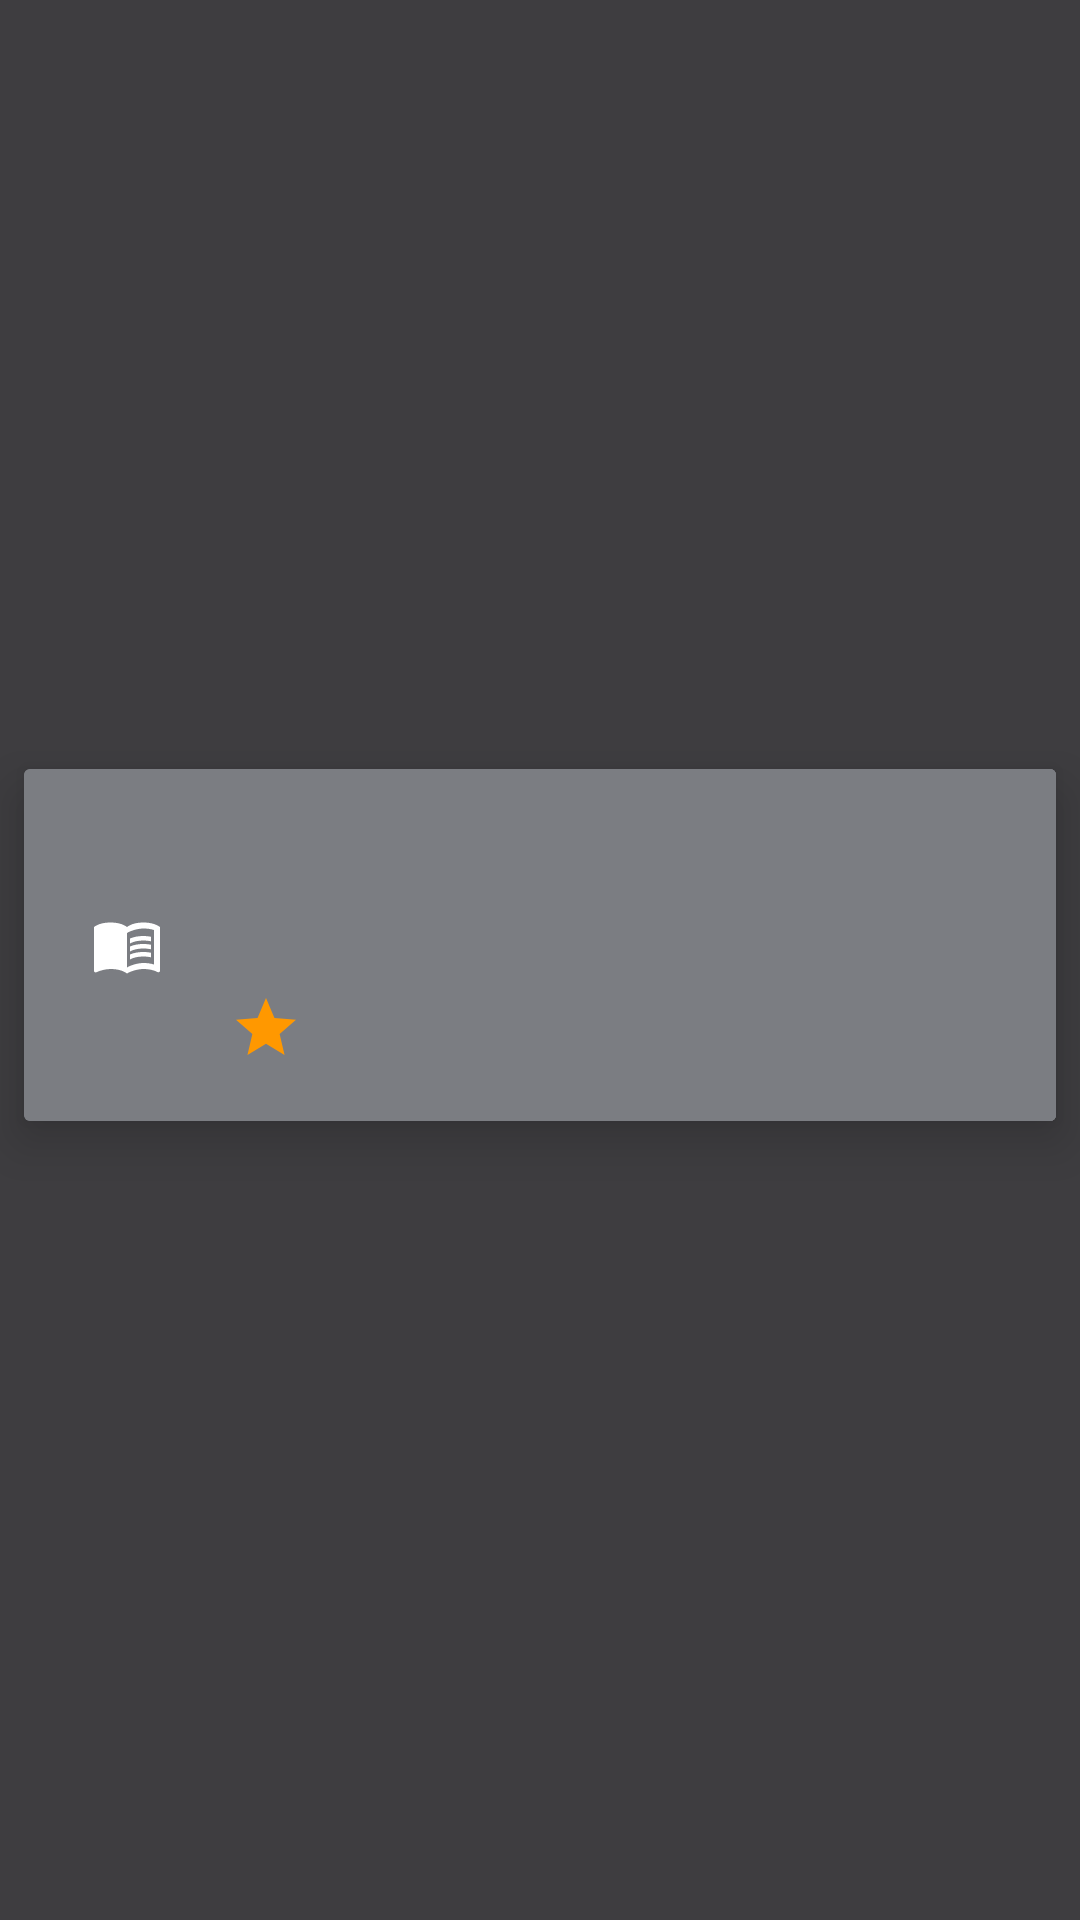

Write the Android layout XML for this screen, with the resource values it uses.
<!-- AndroidManifest.xml: application theme AppTheme -->
<!-- res/layout/book_item_view.xml -->
<?xml version="1.0" encoding="utf-8"?>
<androidx.constraintlayout.widget.ConstraintLayout
    xmlns:android="http://schemas.android.com/apk/res/android"
    xmlns:app="http://schemas.android.com/apk/res-auto"
    xmlns:tools="http://schemas.android.com/tools"
    android:layout_width="match_parent"
    android:layout_height="wrap_content"
    android:orientation="horizontal"
    android:paddingBottom="10dp">


    <androidx.cardview.widget.CardView
        android:layout_width="match_parent"
        android:layout_height="wrap_content"
        android:layout_marginStart="8dp"
        android:layout_marginLeft="8dp"
        android:layout_marginEnd="8dp"
        android:layout_marginRight="8dp"
        app:layout_constraintBottom_toBottomOf="parent"
        app:layout_constraintEnd_toEndOf="parent"
        app:layout_constraintStart_toStartOf="parent"
        app:layout_constraintTop_toTopOf="parent"
        app:cardBackgroundColor="@color/card_color"
        app:cardElevation="10dp"
        android:padding="10dp">

        <LinearLayout
            android:layout_width="match_parent"
            android:layout_height="wrap_content"
            android:orientation="horizontal"
            android:background="@color/card_color"
            android:weightSum="100">

            <ImageView
                android:layout_width="0dp"
                android:layout_height="wrap_content"
                android:layout_weight="20"
                android:layout_gravity="center"
                app:srcCompat="@drawable/ic_baseline_menu_book_24"
                android:background="@color/card_color"
                android:tint="@android:color/white"
                android:padding="8dp"/>

            <LinearLayout
                android:layout_width="0dp"
                android:layout_height="wrap_content"
                android:layout_weight="80"
                android:background="@color/card_color"
                android:orientation="vertical">

                <TextView
                    android:layout_width="match_parent"
                    android:layout_height="wrap_content"
                    android:id="@+id/bookTitle"
                    android:fontFamily="@font/playfairdisplay_semibold"
                    android:textSize="20sp"
                    android:textColor="@android:color/white"
                    android:background="@color/card_color"/>

                <TextView
                    android:layout_width="match_parent"
                    android:layout_height="wrap_content"
                    android:id="@+id/bookSubtitle"
                    android:fontFamily="@font/playfairdisplay_semibold"
                    android:textSize="18sp"
                    android:textColor="@android:color/white"
                    android:background="@color/card_color"
                    android:paddingTop="2dp"/>

                <TextView
                    android:layout_width="match_parent"
                    android:layout_height="wrap_content"
                    android:id="@+id/bookAuthors"
                    android:fontFamily="@font/playfairdisplay_semibold"
                    android:textSize="14sp"
                    android:background="@color/card_color"
                    android:textColor="@color/author_color"
                    android:paddingTop="2dp"/>

                <LinearLayout
                    android:layout_width="wrap_content"
                    android:layout_height="wrap_content"
                    android:background="@color/card_color"
                    android:orientation="horizontal">

                    <ImageView
                        android:layout_width="wrap_content"
                        android:layout_height="wrap_content"
                        app:srcCompat="@drawable/ic_baseline_star_24"
                        android:background="@color/card_color"
                        android:tint="@color/star"
                        />

                    <TextView
                        android:layout_width="wrap_content"
                        android:layout_height="wrap_content"
                        android:id="@+id/bookRating"
                        android:paddingEnd="50dp"
                        android:paddingRight="50dp"
                        android:textColor="@android:color/white"
                        android:background="@color/card_color"/>

                    <ImageView
                        android:layout_width="wrap_content"
                        android:layout_height="wrap_content"
                        app:srcCompat="@drawable/ic_baseline_pages_24"
                        android:background="@color/card_color"
                        android:tint="@android:color/white"/>

                    <TextView
                        android:layout_width="wrap_content"
                        android:layout_height="wrap_content"
                        android:id="@+id/bookPages"
                        android:paddingEnd="30dp"
                        android:paddingRight="30dp"
                        android:textColor="@android:color/white"
                        android:background="@color/card_color"/>

                </LinearLayout>


                <LinearLayout
                    android:layout_width="match_parent"
                    android:layout_height="wrap_content"
                    android:weightSum="100"
                    android:background="@color/card_color"
                    android:orientation="horizontal">

                    <TextView
                        android:layout_width="0dp"
                        android:layout_height="match_parent"
                        android:layout_weight="70"
                        android:textColor="@android:color/white"
                        android:background="@color/card_color"
                        android:id="@+id/bookPublisher"
                        android:textAlignment="textStart"
                        android:layout_gravity="start"/>

                    <TextView
                        android:layout_width="0dp"
                        android:layout_height="match_parent"
                        android:layout_weight="30"
                        android:textColor="@android:color/white"
                        android:background="@color/card_color"
                        android:id="@+id/bookPublishedDate"
                        android:textAlignment="textEnd"
                        android:layout_gravity="end"
                        android:paddingEnd="8dp"
                        android:paddingRight="8dp" />


                </LinearLayout>






            </LinearLayout>



        </LinearLayout>

    </androidx.cardview.widget.CardView>
</androidx.constraintlayout.widget.ConstraintLayout>
<!-- resources referenced by this layout -->
<resources>
  <color name="author_color">#FDD835</color>
  <color name="card_color">#7B7D82</color>
  <color name="star">#FF9800</color>
  <!-- drawable ic_baseline_menu_book_24 (drawable) -->
  <vector xmlns:android="http://schemas.android.com/apk/res/android"
      android:width="24dp"
      android:height="24dp"
      android:viewportWidth="24"
      android:viewportHeight="24"
      android:tint="?attr/colorControlNormal">
    <path
        android:fillColor="@color/itemColor"
        android:pathData="M21,5c-1.11,-0.35 -2.33,-0.5 -3.5,-0.5c-1.95,0 -4.05,0.4 -5.5,1.5c-1.45,-1.1 -3.55,-1.5 -5.5,-1.5S2.45,4.9 1,6v14.65c0,0.25 0.25,0.5 0.5,0.5c0.1,0 0.15,-0.05 0.25,-0.05C3.1,20.45 5.05,20 6.5,20c1.95,0 4.05,0.4 5.5,1.5c1.35,-0.85 3.8,-1.5 5.5,-1.5c1.65,0 3.35,0.3 4.75,1.05c0.1,0.05 0.15,0.05 0.25,0.05c0.25,0 0.5,-0.25 0.5,-0.5V6C22.4,5.55 21.75,5.25 21,5zM21,18.5c-1.1,-0.35 -2.3,-0.5 -3.5,-0.5c-1.7,0 -4.15,0.65 -5.5,1.5V8c1.35,-0.85 3.8,-1.5 5.5,-1.5c1.2,0 2.4,0.15 3.5,0.5V18.5z"/>
    <path
        android:fillColor="@color/itemColor"
        android:pathData="M17.5,10.5c0.88,0 1.73,0.09 2.5,0.26V9.24C19.21,9.09 18.36,9 17.5,9c-1.7,0 -3.24,0.29 -4.5,0.83v1.66C14.13,10.85 15.7,10.5 17.5,10.5z"/>
    <path
        android:fillColor="@color/itemColor"
        android:pathData="M13,12.49v1.66c1.13,-0.64 2.7,-0.99 4.5,-0.99c0.88,0 1.73,0.09 2.5,0.26V11.9c-0.79,-0.15 -1.64,-0.24 -2.5,-0.24C15.8,11.66 14.26,11.96 13,12.49z"/>
    <path
        android:fillColor="@color/itemColor"
        android:pathData="M17.5,14.33c-1.7,0 -3.24,0.29 -4.5,0.83v1.66c1.13,-0.64 2.7,-0.99 4.5,-0.99c0.88,0 1.73,0.09 2.5,0.26v-1.52C19.21,14.41 18.36,14.33 17.5,14.33z"/>
  </vector>
  <!-- drawable ic_baseline_star_24 (drawable) -->
  <vector xmlns:android="http://schemas.android.com/apk/res/android"
      android:width="24dp"
      android:height="24dp"
      android:viewportWidth="24"
      android:viewportHeight="24"
      android:tint="?attr/colorControlNormal">
    <path
        android:fillColor="@color/star"
        android:pathData="M12,17.27L18.18,21l-1.64,-7.03L22,9.24l-7.19,-0.61L12,2 9.19,8.63 2,9.24l5.46,4.73L5.82,21z"/>
  </vector>
  <style name="AppTheme" parent="Theme.AppCompat.DayNight.NoActionBar">
          
          <item name="colorPrimary">@color/backgrundColor</item>
          <item name="colorPrimaryDark">@color/backgrundColor</item>
          <item name="colorAccent">@color/colorAccent</item>
          <item name="android:background">@color/backgrundColor</item>
      </style>
  <color name="itemColor">#1761C9</color>
  <color name="backgrundColor">#3E3D40</color>
  <color name="colorAccent">#03DAC5</color>
</resources>
